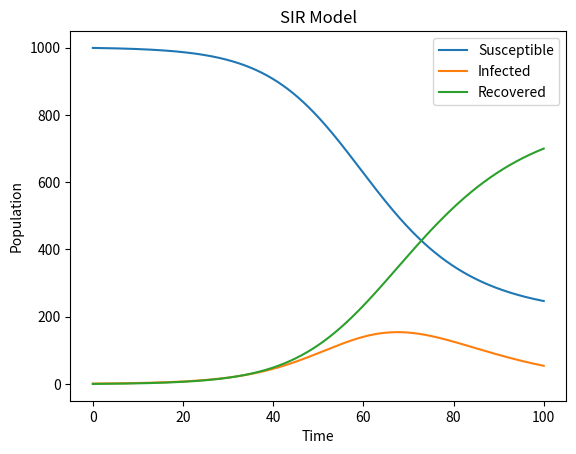

Recreate this plot in Python.
import numpy as np
import matplotlib.pyplot as plt


def sir_model(beta, gamma, T, I0, N):
    dt = 0.01
    t = np.linspace(0, T, int(T/dt)+1)
    S = np.zeros(len(t))
    I = np.zeros(len(t))
    R = np.zeros(len(t))
    S[0] = N - I0
    I[0] = I0
    R[0] = 0
    for i in range(1, len(t)):
        dS = -beta * S[i-1] * I[i-1] / N
        dI = beta * S[i-1] * I[i-1] / N - gamma * I[i-1]
        dR = gamma * I[i-1]
        S[i] = S[i-1] + dt * dS
        I[i] = I[i-1] + dt * dI
        R[i] = R[i-1] + dt * dR
    return t, S, I, R


beta = 0.2
gamma = 0.1
T = 100
I0 = 1
N = 1000

t, S, I, R = sir_model(beta, gamma, T, I0, N)

plt.plot(t, S, label='Susceptible')
plt.plot(t, I, label='Infected')
plt.plot(t, R, label='Recovered')
plt.xlabel('Time')
plt.ylabel('Population')
plt.title('SIR Model')
plt.legend()
plt.show()

